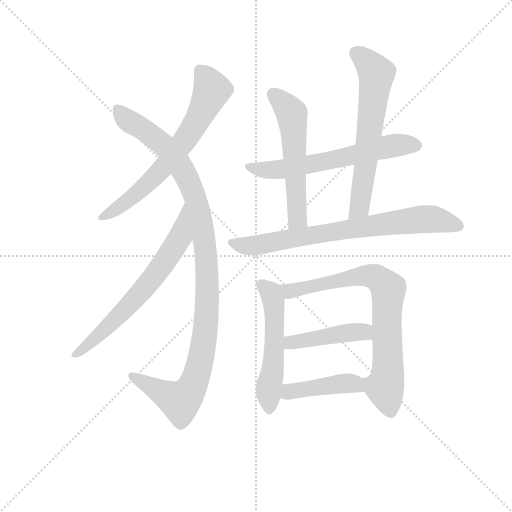
t = 0.00 s
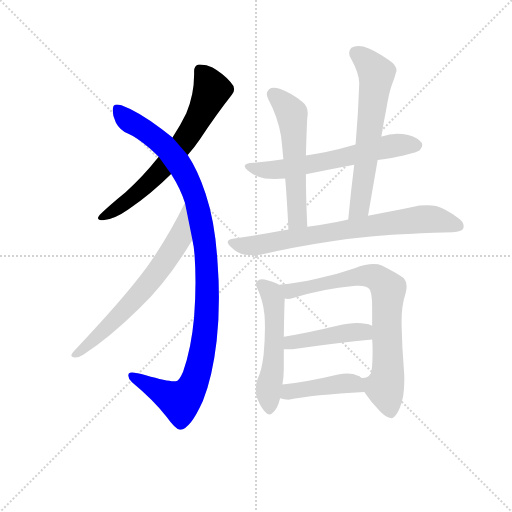
t = 1.83 s
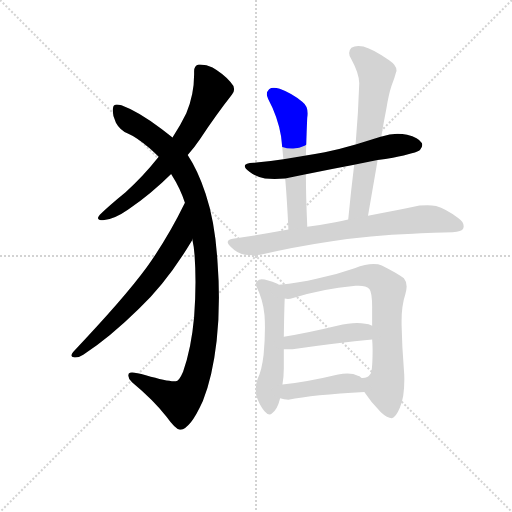
t = 3.67 s
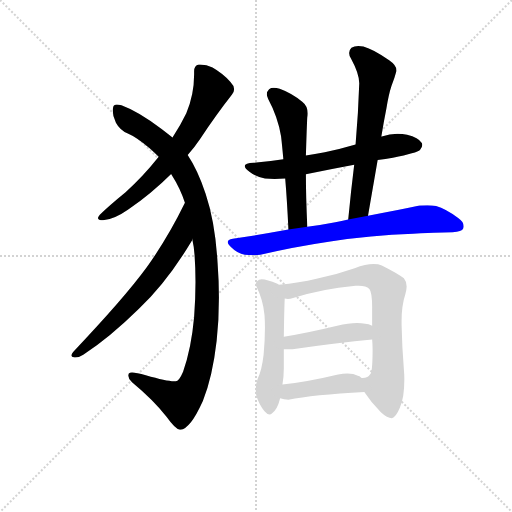
t = 5.50 s
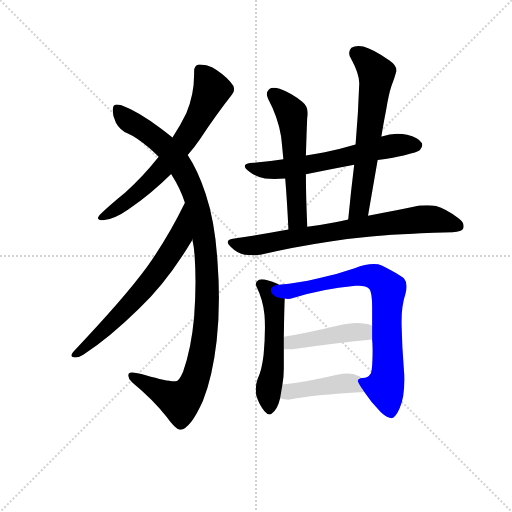
t = 7.33 s
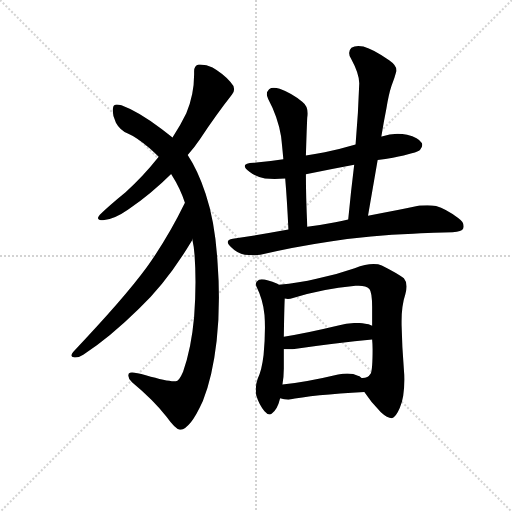
t = 9.17 s

The animated SVG that drew these frames (rendered in a browser with its animation timeline set to each time). Animation: 11 CSS @keyframes rules; one cycle of 9.17 s.

<svg version="1.1" viewBox="0 0 1024 1024" xmlns="http://www.w3.org/2000/svg">
  <g stroke="lightgray" stroke-dasharray="1,1" stroke-width="1" transform="scale(4, 4)">
    <line x1="0" y1="0" x2="256" y2="256"></line>
    <line x1="256" y1="0" x2="0" y2="256"></line>
    <line x1="128" y1="0" x2="128" y2="256"></line>
    <line x1="0" y1="128" x2="256" y2="128"></line>
  </g>
  <g transform="scale(0.92, -0.92) translate(60, -850)">
    <style type="text/css">
      
        @keyframes keyframes0 {
          from {
            stroke: blue;
            stroke-dashoffset: 682;
            stroke-width: 128;
          }
          69% {
            animation-timing-function: step-end;
            stroke: blue;
            stroke-dashoffset: 0;
            stroke-width: 128;
          }
          to {
            stroke: black;
            stroke-width: 1024;
          }
        }
        #make-me-a-hanzi-animation-0 {
          animation: keyframes0 0.8050130208333334s both;
          animation-delay: 0s;
          animation-timing-function: linear;
        }
      
        @keyframes keyframes1 {
          from {
            stroke: blue;
            stroke-dashoffset: 1096;
            stroke-width: 128;
          }
          78% {
            animation-timing-function: step-end;
            stroke: blue;
            stroke-dashoffset: 0;
            stroke-width: 128;
          }
          to {
            stroke: black;
            stroke-width: 1024;
          }
        }
        #make-me-a-hanzi-animation-1 {
          animation: keyframes1 1.1419270833333333s both;
          animation-delay: 0.8050130208333334s;
          animation-timing-function: linear;
        }
      
        @keyframes keyframes2 {
          from {
            stroke: blue;
            stroke-dashoffset: 670;
            stroke-width: 128;
          }
          69% {
            animation-timing-function: step-end;
            stroke: blue;
            stroke-dashoffset: 0;
            stroke-width: 128;
          }
          to {
            stroke: black;
            stroke-width: 1024;
          }
        }
        #make-me-a-hanzi-animation-2 {
          animation: keyframes2 0.7952473958333334s both;
          animation-delay: 1.9469401041666665s;
          animation-timing-function: linear;
        }
      
        @keyframes keyframes3 {
          from {
            stroke: blue;
            stroke-dashoffset: 630;
            stroke-width: 128;
          }
          67% {
            animation-timing-function: step-end;
            stroke: blue;
            stroke-dashoffset: 0;
            stroke-width: 128;
          }
          to {
            stroke: black;
            stroke-width: 1024;
          }
        }
        #make-me-a-hanzi-animation-3 {
          animation: keyframes3 0.7626953125s both;
          animation-delay: 2.7421875s;
          animation-timing-function: linear;
        }
      
        @keyframes keyframes4 {
          from {
            stroke: blue;
            stroke-dashoffset: 561;
            stroke-width: 128;
          }
          65% {
            animation-timing-function: step-end;
            stroke: blue;
            stroke-dashoffset: 0;
            stroke-width: 128;
          }
          to {
            stroke: black;
            stroke-width: 1024;
          }
        }
        #make-me-a-hanzi-animation-4 {
          animation: keyframes4 0.70654296875s both;
          animation-delay: 3.5048828125s;
          animation-timing-function: linear;
        }
      
        @keyframes keyframes5 {
          from {
            stroke: blue;
            stroke-dashoffset: 638;
            stroke-width: 128;
          }
          67% {
            animation-timing-function: step-end;
            stroke: blue;
            stroke-dashoffset: 0;
            stroke-width: 128;
          }
          to {
            stroke: black;
            stroke-width: 1024;
          }
        }
        #make-me-a-hanzi-animation-5 {
          animation: keyframes5 0.7692057291666666s both;
          animation-delay: 4.21142578125s;
          animation-timing-function: linear;
        }
      
        @keyframes keyframes6 {
          from {
            stroke: blue;
            stroke-dashoffset: 757;
            stroke-width: 128;
          }
          71% {
            animation-timing-function: step-end;
            stroke: blue;
            stroke-dashoffset: 0;
            stroke-width: 128;
          }
          to {
            stroke: black;
            stroke-width: 1024;
          }
        }
        #make-me-a-hanzi-animation-6 {
          animation: keyframes6 0.8660481770833334s both;
          animation-delay: 4.980631510416667s;
          animation-timing-function: linear;
        }
      
        @keyframes keyframes7 {
          from {
            stroke: blue;
            stroke-dashoffset: 541;
            stroke-width: 128;
          }
          64% {
            animation-timing-function: step-end;
            stroke: blue;
            stroke-dashoffset: 0;
            stroke-width: 128;
          }
          to {
            stroke: black;
            stroke-width: 1024;
          }
        }
        #make-me-a-hanzi-animation-7 {
          animation: keyframes7 0.6902669270833334s both;
          animation-delay: 5.8466796875s;
          animation-timing-function: linear;
        }
      
        @keyframes keyframes8 {
          from {
            stroke: blue;
            stroke-dashoffset: 773;
            stroke-width: 128;
          }
          72% {
            animation-timing-function: step-end;
            stroke: blue;
            stroke-dashoffset: 0;
            stroke-width: 128;
          }
          to {
            stroke: black;
            stroke-width: 1024;
          }
        }
        #make-me-a-hanzi-animation-8 {
          animation: keyframes8 0.8790690104166666s both;
          animation-delay: 6.536946614583333s;
          animation-timing-function: linear;
        }
      
        @keyframes keyframes9 {
          from {
            stroke: blue;
            stroke-dashoffset: 441;
            stroke-width: 128;
          }
          59% {
            animation-timing-function: step-end;
            stroke: blue;
            stroke-dashoffset: 0;
            stroke-width: 128;
          }
          to {
            stroke: black;
            stroke-width: 1024;
          }
        }
        #make-me-a-hanzi-animation-9 {
          animation: keyframes9 0.60888671875s both;
          animation-delay: 7.416015625s;
          animation-timing-function: linear;
        }
      
        @keyframes keyframes10 {
          from {
            stroke: blue;
            stroke-dashoffset: 430;
            stroke-width: 128;
          }
          58% {
            animation-timing-function: step-end;
            stroke: blue;
            stroke-dashoffset: 0;
            stroke-width: 128;
          }
          to {
            stroke: black;
            stroke-width: 1024;
          }
        }
        #make-me-a-hanzi-animation-10 {
          animation: keyframes10 0.5999348958333334s both;
          animation-delay: 8.02490234375s;
          animation-timing-function: linear;
        }
      
    </style>
    
      <path d="M 348 513 Q 363 530 375 548 Q 411 602 444 644 Q 449 650 449 656 Q 449 664 441 672 Q 423 691 402 703 Q 389 710 375 710 L 372 710 Q 362 708 362 695 L 362 688 Q 362 644 345 604 Q 333 579 315 551 L 285 509 Q 250 465 213 432 Q 175 401 157 383 Q 153 378 153 376 Q 153 371 164 371 Q 188 373 218 394 Q 270 430 312 472 L 348 513 Z" fill="lightgray"></path>
    
      <path d="M 358 330 Q 362 313 363 295 Q 365 267 365 237 Q 365 200 362 161 Q 356 93 338 42 Q 329 21 322 21 L 318 21 Q 302 21 257 34 Q 236 40 227 40 Q 222 40 220 38 Q 219 35 219 33 Q 219 26 227 19 Q 274 -20 302 -56 Q 322 -84 331 -84 L 333 -84 Q 342 -84 355 -68 Q 366 -55 381 -22 Q 402 30 411 109 Q 416 154 416 203 Q 416 239 413 278 Q 408 366 387 429 Q 370 480 348 513 L 315 551 L 292 569 Q 240 608 204 621 Q 198 623 194 623 Q 187 623 186 617 Q 185 613 185 609 Q 185 597 192 583 Q 201 566 219 559 Q 236 552 266 527 Q 276 518 285 509 L 312 472 Q 333 439 342 409 L 358 330 Z" fill="lightgray"></path>
    
      <path d="M 99 85 Q 95 80 95 77 Q 95 74 102 73 L 104 73 Q 112 73 121 79 Q 178 116 242 179 Q 302 235 356 325 Q 358 327 358 330 C 372 357 355 436 342 409 Q 305 333 259 269 Q 210 202 99 85 Z" fill="lightgray"></path>
    
      <path d="M 713 536 Q 679 526 646 519 Q 624 515 605 512 L 556 504 Q 523 499 492 496 Q 472 495 472 489 Q 472 484 483 476 Q 497 465 516 462 Q 526 461 537 461 Q 548 461 560 462 L 605 471 Q 656 482 710 492 L 761 502 Q 778 504 794 507 Q 847 518 853 524 Q 858 530 858 535 Q 858 537 857 539 Q 850 551 825 557 Q 815 559 804 559 Q 787 559 770 553 L 769 553 L 713 536 Z" fill="lightgray"></path>
    
      <path d="M 605 512 Q 607 579 608 594 Q 609 599 609 603 Q 609 620 597 629 Q 573 648 548 657 Q 541 659 535 659 Q 529 659 525 656 Q 520 651 520 645 Q 520 641 523 635 Q 544 596 551 554 Q 553 537 556 504 L 560 462 Q 564 415 567 351 C 568 321 609 327 608 357 Q 605 423 605 471 L 605 512 Z" fill="lightgray"></path>
    
      <path d="M 740 381 L 761 502 L 769 553 Q 774 584 780 614 Q 785 645 791 663 Q 798 681 801 693 Q 802 695 802 697 Q 802 708 786 719 Q 752 743 730 749 Q 724 750 719 750 Q 710 750 704 746 Q 699 741 699 735 Q 699 729 703 723 Q 721 690 721 669 Q 719 605 713 536 L 710 492 Q 703 436 697 373 C 694 343 735 351 740 381 Z" fill="lightgray"></path>
    
      <path d="M 567 351 Q 507 340 446 331 Q 435 329 435 324 Q 435 320 442 313 Q 456 299 472 296 Q 482 295 490 295 Q 499 295 506 296 Q 577 313 658 325 Q 745 339 838 342 Q 908 345 924 345 Q 944 346 947 353 Q 948 356 948 358 Q 948 368 936 376 Q 909 396 888 402 Q 879 404 869 404 Q 861 404 852 403 Q 806 393 740 381 L 697 373 Q 682 370 669 367 Q 638 361 608 357 L 567 351 Z" fill="lightgray"></path>
    
      <path d="M 546 231 L 543 233 Q 520 243 509 243 Q 505 243 503 242 Q 496 238 496 233 Q 496 231 497 228 Q 512 198 515 165 Q 516 152 516 138 Q 516 110 513 78 Q 509 44 500 26 Q 496 15 496 4 Q 496 -2 497 -9 Q 503 -29 515 -44 Q 521 -51 526 -51 Q 529 -51 531 -49 Q 543 -41 549 -16 L 554 14 Q 557 31 557 49 L 557 91 L 557 118 Q 558 183 559 201 C 560 224 560 224 546 231 Z" fill="lightgray"></path>
    
      <path d="M 813 144 L 813 152 Q 813 186 821 210 Q 824 219 824 227 Q 824 238 818 245 Q 806 255 770 273 Q 763 276 752 276 Q 735 276 711 267 Q 671 253 628 244 Q 591 235 546 231 C 516 228 529 200 559 201 Q 562 200 566 200 Q 571 200 577 202 Q 637 222 713 229 L 720 229 Q 736 229 743 222 Q 749 215 749 182 L 749 142 L 749 112 Q 750 101 750 91 Q 750 47 746 38 Q 740 28 728 28 L 726 28 C 714 24 715 23 732 -2 Q 747 -25 768 -46 Q 782 -59 792 -59 Q 800 -58 809 -37 Q 819 -15 819 25 Q 819 36 818 47 Q 814 96 813 144 Z" fill="lightgray"></path>
    
      <path d="M 557 91 L 576 91 Q 676 105 749 112 C 779 115 777 131 749 142 Q 741 146 734 146 Q 726 148 716 148 Q 698 148 673 142 Q 611 127 557 118 C 527 113 527 91 557 91 Z" fill="lightgray"></path>
    
      <path d="M 549 -16 Q 557 -19 567 -19 Q 620 -8 732 -2 C 761 0 749 9 726 28 Q 721 33 718 33 Q 709 38 695 38 Q 686 38 675 36 Q 608 20 554 14 C 524 11 520 -8 549 -16 Z" fill="lightgray"></path>
    
    
      <clipPath id="make-me-a-hanzi-clip-0">
        <path d="M 348 513 Q 363 530 375 548 Q 411 602 444 644 Q 449 650 449 656 Q 449 664 441 672 Q 423 691 402 703 Q 389 710 375 710 L 372 710 Q 362 708 362 695 L 362 688 Q 362 644 345 604 Q 333 579 315 551 L 285 509 Q 250 465 213 432 Q 175 401 157 383 Q 153 378 153 376 Q 153 371 164 371 Q 188 373 218 394 Q 270 430 312 472 L 348 513 Z"></path>
      </clipPath>
      <path clip-path="url(#make-me-a-hanzi-clip-0)" d="M 374 699 L 392 675 L 400 652 L 358 569 L 272 461 L 215 412 L 160 377" fill="none" id="make-me-a-hanzi-animation-0" stroke-dasharray="554 1108" stroke-linecap="round"></path>
    
      <clipPath id="make-me-a-hanzi-clip-1">
        <path d="M 358 330 Q 362 313 363 295 Q 365 267 365 237 Q 365 200 362 161 Q 356 93 338 42 Q 329 21 322 21 L 318 21 Q 302 21 257 34 Q 236 40 227 40 Q 222 40 220 38 Q 219 35 219 33 Q 219 26 227 19 Q 274 -20 302 -56 Q 322 -84 331 -84 L 333 -84 Q 342 -84 355 -68 Q 366 -55 381 -22 Q 402 30 411 109 Q 416 154 416 203 Q 416 239 413 278 Q 408 366 387 429 Q 370 480 348 513 L 315 551 L 292 569 Q 240 608 204 621 Q 198 623 194 623 Q 187 623 186 617 Q 185 613 185 609 Q 185 597 192 583 Q 201 566 219 559 Q 236 552 266 527 Q 276 518 285 509 L 312 472 Q 333 439 342 409 L 358 330 Z"></path>
      </clipPath>
      <path clip-path="url(#make-me-a-hanzi-clip-1)" d="M 196 612 L 214 591 L 294 536 L 343 471 L 369 403 L 390 269 L 383 104 L 366 30 L 350 -3 L 332 -23 L 225 34" fill="none" id="make-me-a-hanzi-animation-1" stroke-dasharray="968 1936" stroke-linecap="round"></path>
    
      <clipPath id="make-me-a-hanzi-clip-2">
        <path d="M 99 85 Q 95 80 95 77 Q 95 74 102 73 L 104 73 Q 112 73 121 79 Q 178 116 242 179 Q 302 235 356 325 Q 358 327 358 330 C 372 357 355 436 342 409 Q 305 333 259 269 Q 210 202 99 85 Z"></path>
      </clipPath>
      <path clip-path="url(#make-me-a-hanzi-clip-2)" d="M 340 402 L 330 331 L 286 264 L 187 151 L 101 79" fill="none" id="make-me-a-hanzi-animation-2" stroke-dasharray="542 1084" stroke-linecap="round"></path>
    
      <clipPath id="make-me-a-hanzi-clip-3">
        <path d="M 713 536 Q 679 526 646 519 Q 624 515 605 512 L 556 504 Q 523 499 492 496 Q 472 495 472 489 Q 472 484 483 476 Q 497 465 516 462 Q 526 461 537 461 Q 548 461 560 462 L 605 471 Q 656 482 710 492 L 761 502 Q 778 504 794 507 Q 847 518 853 524 Q 858 530 858 535 Q 858 537 857 539 Q 850 551 825 557 Q 815 559 804 559 Q 787 559 770 553 L 769 553 L 713 536 Z"></path>
      </clipPath>
      <path clip-path="url(#make-me-a-hanzi-clip-3)" d="M 478 488 L 532 480 L 668 503 L 791 533 L 846 534" fill="none" id="make-me-a-hanzi-animation-3" stroke-dasharray="502 1004" stroke-linecap="round"></path>
    
      <clipPath id="make-me-a-hanzi-clip-4">
        <path d="M 605 512 Q 607 579 608 594 Q 609 599 609 603 Q 609 620 597 629 Q 573 648 548 657 Q 541 659 535 659 Q 529 659 525 656 Q 520 651 520 645 Q 520 641 523 635 Q 544 596 551 554 Q 553 537 556 504 L 560 462 Q 564 415 567 351 C 568 321 609 327 608 357 Q 605 423 605 471 L 605 512 Z"></path>
      </clipPath>
      <path clip-path="url(#make-me-a-hanzi-clip-4)" d="M 534 645 L 574 603 L 586 379 L 573 360" fill="none" id="make-me-a-hanzi-animation-4" stroke-dasharray="433 866" stroke-linecap="round"></path>
    
      <clipPath id="make-me-a-hanzi-clip-5">
        <path d="M 740 381 L 761 502 L 769 553 Q 774 584 780 614 Q 785 645 791 663 Q 798 681 801 693 Q 802 695 802 697 Q 802 708 786 719 Q 752 743 730 749 Q 724 750 719 750 Q 710 750 704 746 Q 699 741 699 735 Q 699 729 703 723 Q 721 690 721 669 Q 719 605 713 536 L 710 492 Q 703 436 697 373 C 694 343 735 351 740 381 Z"></path>
      </clipPath>
      <path clip-path="url(#make-me-a-hanzi-clip-5)" d="M 715 734 L 737 718 L 759 690 L 723 407 L 703 380" fill="none" id="make-me-a-hanzi-animation-5" stroke-dasharray="510 1020" stroke-linecap="round"></path>
    
      <clipPath id="make-me-a-hanzi-clip-6">
        <path d="M 567 351 Q 507 340 446 331 Q 435 329 435 324 Q 435 320 442 313 Q 456 299 472 296 Q 482 295 490 295 Q 499 295 506 296 Q 577 313 658 325 Q 745 339 838 342 Q 908 345 924 345 Q 944 346 947 353 Q 948 356 948 358 Q 948 368 936 376 Q 909 396 888 402 Q 879 404 869 404 Q 861 404 852 403 Q 806 393 740 381 L 697 373 Q 682 370 669 367 Q 638 361 608 357 L 567 351 Z"></path>
      </clipPath>
      <path clip-path="url(#make-me-a-hanzi-clip-6)" d="M 444 322 L 494 316 L 737 358 L 872 374 L 938 357" fill="none" id="make-me-a-hanzi-animation-6" stroke-dasharray="629 1258" stroke-linecap="round"></path>
    
      <clipPath id="make-me-a-hanzi-clip-7">
        <path d="M 546 231 L 543 233 Q 520 243 509 243 Q 505 243 503 242 Q 496 238 496 233 Q 496 231 497 228 Q 512 198 515 165 Q 516 152 516 138 Q 516 110 513 78 Q 509 44 500 26 Q 496 15 496 4 Q 496 -2 497 -9 Q 503 -29 515 -44 Q 521 -51 526 -51 Q 529 -51 531 -49 Q 543 -41 549 -16 L 554 14 Q 557 31 557 49 L 557 91 L 557 118 Q 558 183 559 201 C 560 224 560 224 546 231 Z"></path>
      </clipPath>
      <path clip-path="url(#make-me-a-hanzi-clip-7)" d="M 506 232 L 528 215 L 537 164 L 525 -41" fill="none" id="make-me-a-hanzi-animation-7" stroke-dasharray="413 826" stroke-linecap="round"></path>
    
      <clipPath id="make-me-a-hanzi-clip-8">
        <path d="M 813 144 L 813 152 Q 813 186 821 210 Q 824 219 824 227 Q 824 238 818 245 Q 806 255 770 273 Q 763 276 752 276 Q 735 276 711 267 Q 671 253 628 244 Q 591 235 546 231 C 516 228 529 200 559 201 Q 562 200 566 200 Q 571 200 577 202 Q 637 222 713 229 L 720 229 Q 736 229 743 222 Q 749 215 749 182 L 749 142 L 749 112 Q 750 101 750 91 Q 750 47 746 38 Q 740 28 728 28 L 726 28 C 714 24 715 23 732 -2 Q 747 -25 768 -46 Q 782 -59 792 -59 Q 800 -58 809 -37 Q 819 -15 819 25 Q 819 36 818 47 Q 814 96 813 144 Z"></path>
      </clipPath>
      <path clip-path="url(#make-me-a-hanzi-clip-8)" d="M 554 228 L 563 220 L 579 218 L 738 251 L 758 247 L 777 231 L 784 213 L 783 39 L 777 6 L 790 -47" fill="none" id="make-me-a-hanzi-animation-8" stroke-dasharray="645 1290" stroke-linecap="round"></path>
    
      <clipPath id="make-me-a-hanzi-clip-9">
        <path d="M 557 91 L 576 91 Q 676 105 749 112 C 779 115 777 131 749 142 Q 741 146 734 146 Q 726 148 716 148 Q 698 148 673 142 Q 611 127 557 118 C 527 113 527 91 557 91 Z"></path>
      </clipPath>
      <path clip-path="url(#make-me-a-hanzi-clip-9)" d="M 562 98 L 594 110 L 711 128 L 731 128 L 741 120" fill="none" id="make-me-a-hanzi-animation-9" stroke-dasharray="313 626" stroke-linecap="round"></path>
    
      <clipPath id="make-me-a-hanzi-clip-10">
        <path d="M 549 -16 Q 557 -19 567 -19 Q 620 -8 732 -2 C 761 0 749 9 726 28 Q 721 33 718 33 Q 709 38 695 38 Q 686 38 675 36 Q 608 20 554 14 C 524 11 520 -8 549 -16 Z"></path>
      </clipPath>
      <path clip-path="url(#make-me-a-hanzi-clip-10)" d="M 555 -9 L 577 1 L 691 17 L 706 16 L 722 4" fill="none" id="make-me-a-hanzi-animation-10" stroke-dasharray="302 604" stroke-linecap="round"></path>
    
  </g>
</svg>
